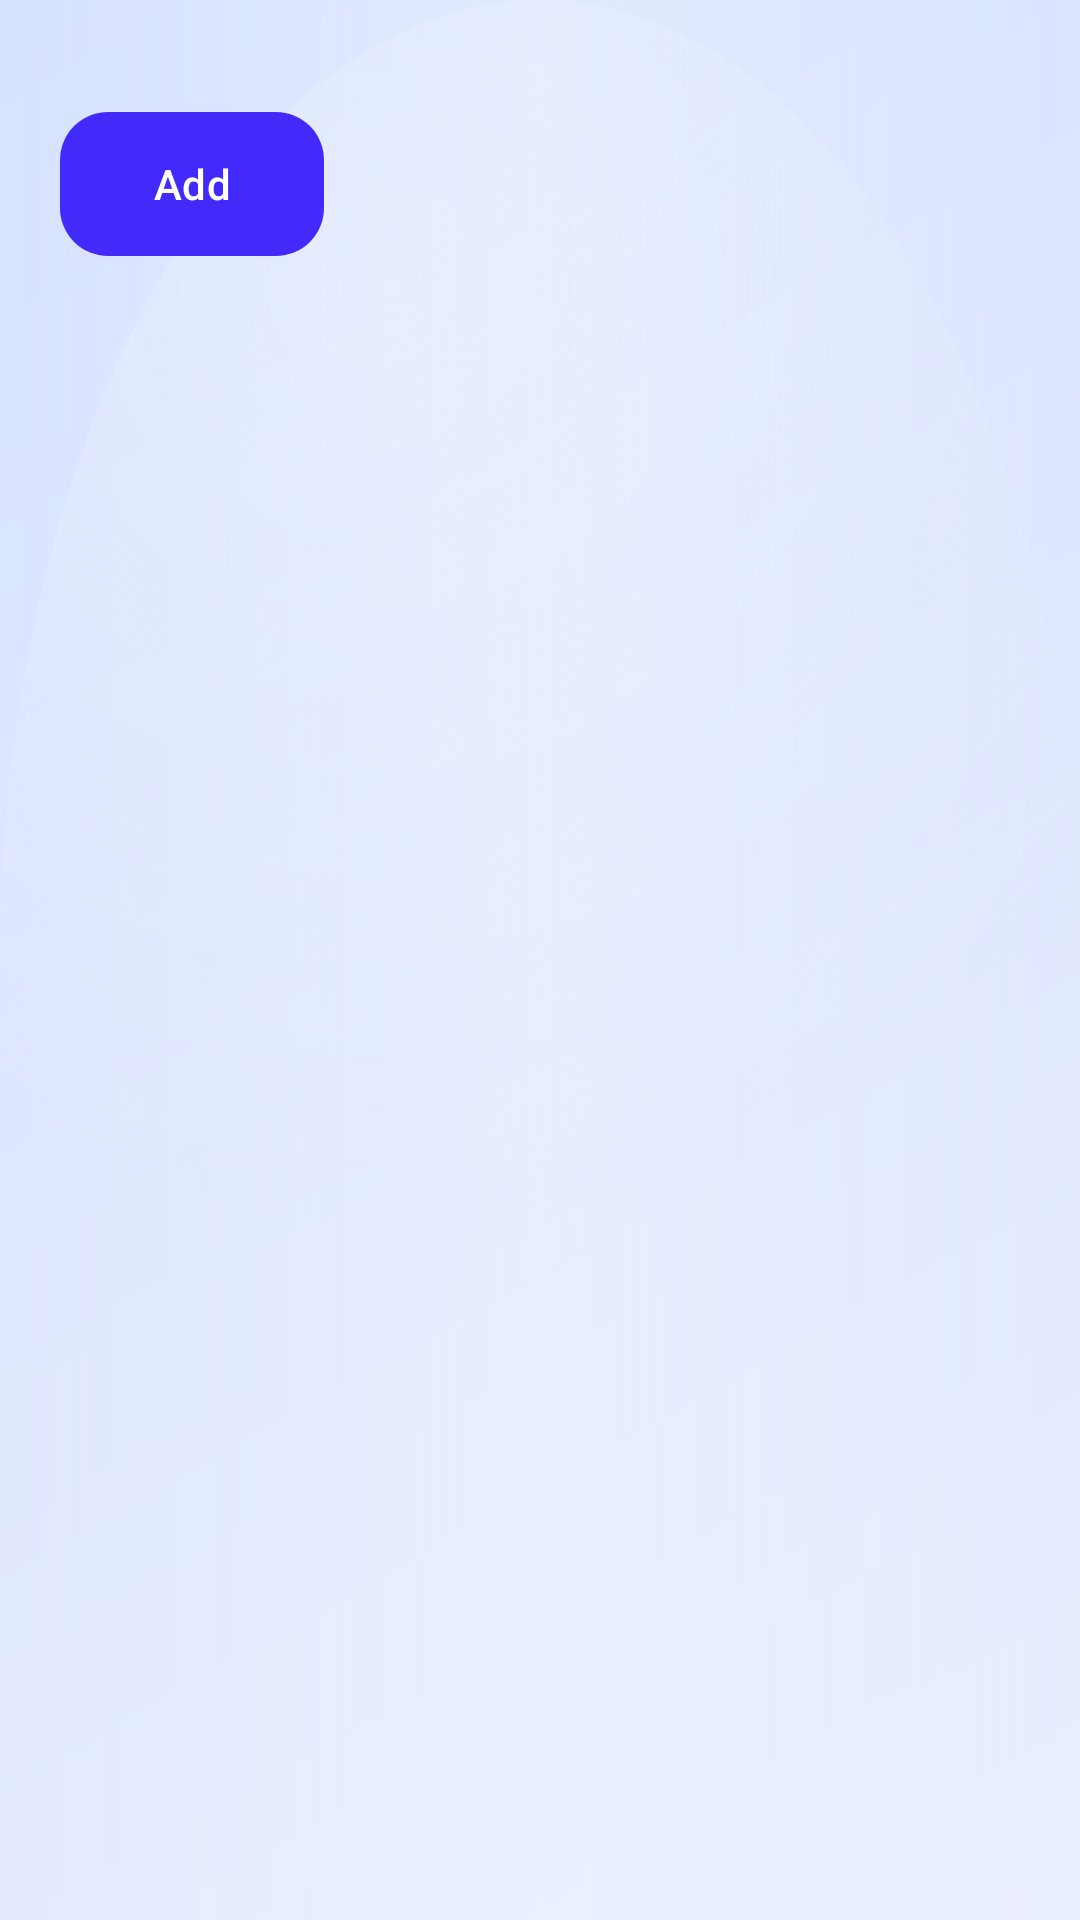

Reconstruct the res/layout file that produces this screen, plus the resources it refers to.
<!-- AndroidManifest.xml: application theme Theme.AICourseTracker -->
<!-- res/layout/dialog_add_leesson.xml -->
<LinearLayout xmlns:android="http://schemas.android.com/apk/res/android"
    android:orientation="vertical" android:padding="20dp"
    android:layout_width="match_parent" android:layout_height="wrap_content">
    <com.google.android.material.textfield.TextInputLayout
        android:layout_width="match_parent" android:layout_height="wrap_content">
        <com.google.android.material.textfield.TextInputEditText
            android:id="@+id/edtTitle" android:hint="Lesson title"
            android:inputType="text" android:maxLines="1"/>
    </com.google.android.material.textfield.TextInputLayout>
    <com.google.android.material.button.MaterialButton
        android:id="@+id/btnAdd" android:layout_width="wrap_content"
        android:layout_height="wrap_content" android:text="Add" android:layout_marginTop="12dp"/>
</LinearLayout>
<!-- resources referenced by this layout -->
<resources>
  <color name="md_sys_color_primary">@color/brand_500</color>
  <color name="md_sys_color_onPrimary">@color/white</color>
  <color name="md_sys_color_background">@color/light_primary</color>
  <color name="md_sys_color_surface">@color/white</color>
  <color name="md_sys_color_onSurface">@color/gray_900</color>
  <color name="md_sys_color_outline">@color/gray_600</color>
  <style name="Horizon.Card" parent="Widget.Material3.CardView.Filled">
          <item name="cardBackgroundColor">@color/glass_surface</item>
          <item name="cardUseCompatPadding">false</item>
          <item name="cardCornerRadius">@dimen/radius_xl</item>
          <item name="cardElevation">0dp</item>
          <item name="strokeColor">@color/glass_stroke</item>
          <item name="strokeWidth">1dp</item>
      </style>
  <style name="Horizon.Button.Primary" parent="Widget.Material3.Button">
          <item name="android:insetLeft">0dp</item>
          <item name="android:insetRight">0dp</item>
          <item name="android:insetTop">0dp</item>
          <item name="android:insetBottom">0dp</item>
          <item name="android:background">@drawable/btn_primary_gradient</item>
          <item name="android:textColor">@color/white</item>
          <item name="cornerRadius">@dimen/radius_lg</item>
          <item name="android:textAllCaps">false</item>
      </style>
  <style name="Horizon.Toolbar" parent="Widget.Material3.Toolbar">
          <item name="android:background">@drawable/bg_toolbar_glass</item>
          <item name="android:elevation">0dp</item>
          <item name="titleTextColor">@color/white</item>
          <item name="subtitleTextColor">@color/glass_highlight</item>
          <item name="navigationIconTint">@color/white</item>
          <item name="android:theme">@style/ThemeOverlay.Horizon.Toolbar</item>
          <item name="popupTheme">@style/ThemeOverlay.Horizon.Toolbar</item>
      </style>
  <color name="brand_500">#422AFB</color>
  <color name="white">#FFFFFF</color>
  <color name="light_primary">#F4F7FE</color>
  <color name="gray_900">#1B2559</color>
  <color name="gray_600">#A3AED0</color>
  <color name="glass_surface">#CCFFFFFF</color>
  <dimen name="radius_xl">20dp</dimen>
  <color name="glass_stroke">#C0C9D8FF</color>
  <!-- drawable btn_primary_gradient (drawable) -->
  <ripple xmlns:android="http://schemas.android.com/apk/res/android"
      android:color="@color/brand_600">
      <item>
          <shape android:shape="rectangle">
              <corners android:radius="@dimen/radius_lg"/>
              <gradient
                  android:startColor="@color/button_gradient_start"
                  android:endColor="@color/button_gradient_end"
                  android:angle="0" />
          </shape>
      </item>
  </ripple>
  <dimen name="radius_lg">16dp</dimen>
  <!-- drawable bg_toolbar_glass (drawable) -->
  <?xml version="1.0" encoding="utf-8"?>
  <shape xmlns:android="http://schemas.android.com/apk/res/android">
      <gradient
          android:startColor="#CC422AFB"
          android:endColor="#CC7551FF"
          android:angle="90" />
      <corners
          android:bottomLeftRadius="24dp"
          android:bottomRightRadius="24dp" />
  </shape>
  <color name="glass_highlight">#66F0F4FF</color>
  <style name="ThemeOverlay.Horizon.Toolbar" parent="ThemeOverlay.Material3.Dark.ActionBar">
          <item name="colorControlNormal">@color/white</item>
          <item name="android:textColorPrimary">@color/white</item>
          <item name="android:textColorSecondary">@color/glass_highlight</item>
      </style>
  <color name="brand_gradient_start">#E9EEFF</color>
  <color name="brand_gradient_end">#D6E2FF</color>
  <color name="brand_600">#3311DB</color>
  <color name="button_gradient_start">@color/brand_linear</color>
  <color name="button_gradient_end">@color/blue_secondary</color>
  <color name="brand_linear">#868CFF</color>
  <color name="blue_secondary">#4318FF</color>
</resources>
